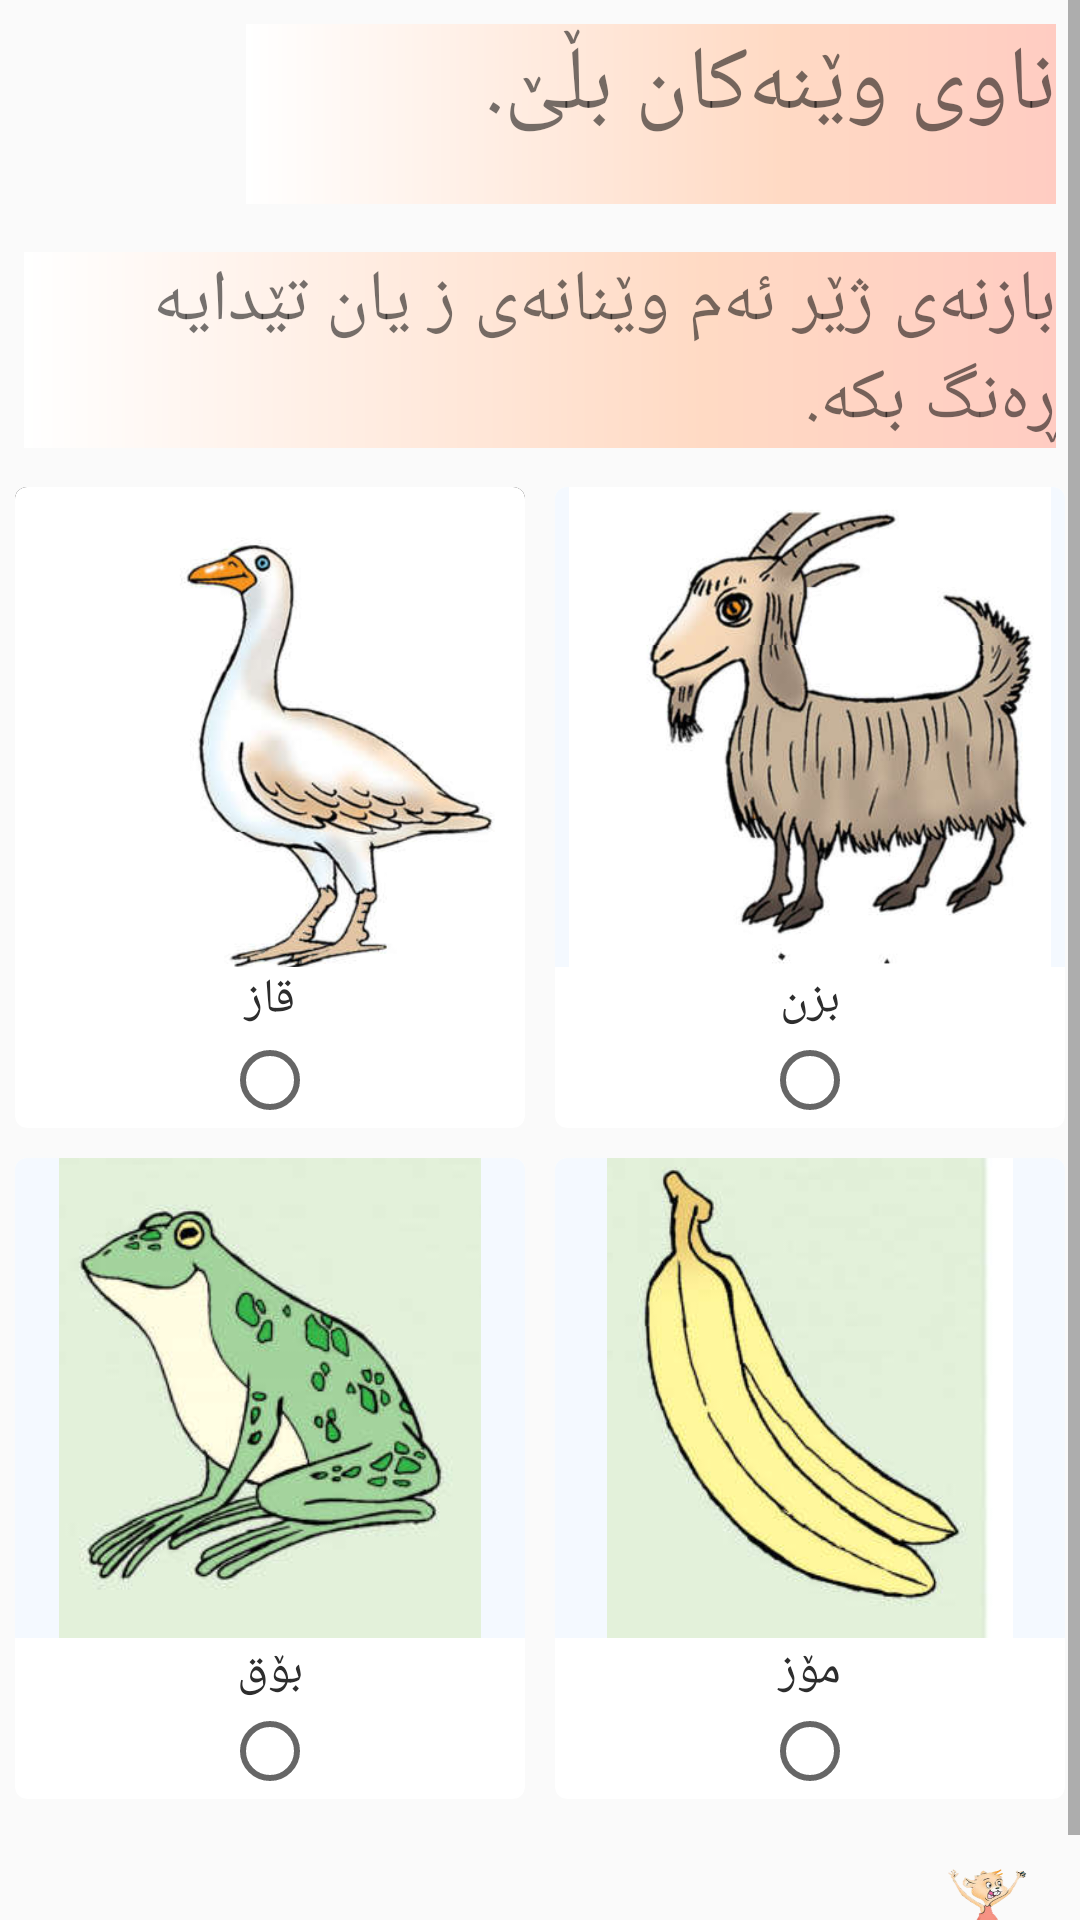

This screen was rendered from an Android layout file. Write that file and the resources it references.
<!-- AndroidManifest.xml: application theme AppTheme -->
<!-- res/layout/activity_rahinanidw_wanay_sye.xml -->
<?xml version="1.0" encoding="utf-8"?>
<ScrollView xmlns:android="http://schemas.android.com/apk/res/android"
    xmlns:app="http://schemas.android.com/apk/res-auto"
    xmlns:tools="http://schemas.android.com/tools"
    android:layout_width="match_parent"
    android:layout_height="match_parent">

    <LinearLayout
        android:layout_width="match_parent"
        android:layout_height="match_parent"
        android:orientation="vertical">

        <TextView
            android:id="@+id/nawi_wenakan_ble"
            android:layout_width="wrap_content"
            android:layout_gravity="right"
            android:layout_height="wrap_content"
            android:background="@drawable/red_text_view_background"
            android:text="@string/bbenawble"
            android:textDirection="rtl"
            android:layout_margin="@dimen/genral_ma_pa"
            android:textSize="30sp" />

        <TextView
            android:id="@+id/baznay_zher_wenakan_rangbka_tv"
            android:layout_width="wrap_content"
            android:layout_height="wrap_content"
            android:layout_gravity="right"
            android:layout_margin="@dimen/genral_ma_pa"
            android:background="@drawable/red_text_view_background"
            android:gravity="right"
            android:text="بازنەی ژێر ئەم وێنانەی ز یان تێدایە ڕەنگ بكە."
            android:textDirection="rtl"
            android:textSize="24sp" />

        <LinearLayout
            android:layout_width="match_parent"
            android:layout_height="wrap_content">

            <android.support.v7.widget.CardView
                android:id="@+id/card_one"
                android:layout_width="match_parent"
                android:layout_height="wrap_content"
                android:layout_margin="5dp"
                android:layout_weight="1"
                app:cardCornerRadius="4dp">


                <LinearLayout
                    android:layout_width="match_parent"
                    android:layout_height="match_parent"
                    android:orientation="vertical">


                    <ImageView
                        android:layout_width="match_parent"
                        android:layout_height="160dp"
                        android:background="#2d2d2d"
                        android:scaleType="centerCrop"
                        android:src="@drawable/qaz" />

                    <TextView
                        android:layout_width="match_parent"
                        android:layout_height="wrap_content"
                        android:gravity="center"
                        android:text="قاز"
                        android:textColor="#2d2d2d"
                        android:textSize="16sp" />

                    <RadioButton
                        android:id="@+id/parda_rb"
                        android:layout_width="wrap_content"
                        android:layout_height="wrap_content"
                        android:layout_gravity="center" />
                </LinearLayout>

            </android.support.v7.widget.CardView>

            <android.support.v7.widget.CardView
                android:id="@+id/card_two"
                android:layout_width="match_parent"
                android:layout_height="wrap_content"
                android:layout_margin="5dp"
                android:layout_weight="1"
                app:cardCornerRadius="4dp">


                <LinearLayout
                    android:layout_width="match_parent"
                    android:layout_height="match_parent"
                    android:orientation="vertical">


                    <ImageView
                        android:layout_width="match_parent"
                        android:layout_height="160dp"
                        android:background="#f4f9ff"
                        android:src="@drawable/bzn" />

                    <TextView
                        android:layout_width="match_parent"
                        android:layout_height="wrap_content"
                        android:gravity="center"
                        android:text="بزن"
                        android:textColor="#2d2d2d"
                        android:textSize="16sp" />

                    <RadioButton
                        android:id="@+id/darga_rb"
                        android:layout_width="wrap_content"
                        android:layout_height="wrap_content"
                        android:layout_gravity="center" />
                </LinearLayout>

            </android.support.v7.widget.CardView>

        </LinearLayout>

        <LinearLayout
            android:layout_width="match_parent"
            android:layout_height="wrap_content">

            <android.support.v7.widget.CardView
                android:id="@+id/card_three"
                android:layout_width="match_parent"
                android:layout_height="wrap_content"
                android:layout_margin="5dp"
                android:layout_weight="1"
                app:cardCornerRadius="4dp">


                <LinearLayout
                    android:layout_width="match_parent"
                    android:layout_height="match_parent"
                    android:orientation="vertical">


                    <ImageView

                        android:layout_width="match_parent"
                        android:layout_height="160dp"
                        android:background="#f4f9ff"
                        android:src="@drawable/boq" />

                    <TextView
                        android:layout_width="match_parent"
                        android:layout_height="wrap_content"
                        android:gravity="center"
                        android:text="بۆق"
                        android:textColor="#2d2d2d"
                        android:textSize="16sp" />

                    <RadioButton
                        android:id="@+id/amad_rb"
                        android:layout_width="wrap_content"
                        android:layout_height="wrap_content"
                        android:layout_gravity="center" />
                </LinearLayout>

            </android.support.v7.widget.CardView>

            <android.support.v7.widget.CardView
                android:id="@+id/card_four"
                android:layout_width="match_parent"
                android:layout_height="wrap_content"
                android:layout_margin="5dp"
                android:layout_weight="1"
                app:cardCornerRadius="4dp">


                <LinearLayout
                    android:layout_width="match_parent"
                    android:layout_height="match_parent"
                    android:orientation="vertical">


                    <ImageView
                        android:layout_width="match_parent"
                        android:layout_height="160dp"
                        android:background="#f4f9ff"
                        android:src="@drawable/moz" />

                    <TextView
                        android:layout_width="match_parent"
                        android:layout_height="wrap_content"
                        android:gravity="center"
                        android:text="مۆز"
                        android:textColor="#2d2d2d"
                        android:textSize="16sp" />

                    <RadioButton
                        android:id="@+id/panjara_rb"
                        android:layout_width="wrap_content"
                        android:layout_height="wrap_content"
                        android:layout_gravity="center" />
                </LinearLayout>

            </android.support.v7.widget.CardView>

        </LinearLayout>

        <Button
            android:id="@+id/next"
            android:layout_width="50dp"
            android:layout_height="35dp"
            android:layout_gravity="right"
            android:layout_margin="15dp"
            android:background="@drawable/next1" />
    </LinearLayout>
</ScrollView>
<!-- resources referenced by this layout -->
<resources>
  <dimen name="genral_ma_pa">8dp</dimen>
  <!-- drawable boq: png bitmap (drawable, 71529 bytes) -->
  <!-- drawable bzn: png bitmap (drawable, 86985 bytes) -->
  <!-- drawable moz: png bitmap (drawable-v24, 57922 bytes) -->
  <!-- drawable next1: png bitmap (drawable-v24, 48785 bytes) -->
  <!-- drawable qaz: png bitmap (drawable, 55129 bytes) -->
  <!-- drawable red_text_view_background (drawable) -->
  <shape xmlns:android="http://schemas.android.com/apk/res/android"
      android:shape="rectangle">
      <corners
          android:bottomLeftRadius="0dp"
          android:bottomRightRadius="0dp"
          android:topLeftRadius="0dp"
          android:topRightRadius="0dp" />
      <gradient
          android:angle="360"
          android:centerColor="#FFDAC4"
          android:centerX="66%"
          android:endColor="#FFCCC2"
          android:startColor="#FFFFFF"
          android:type="linear" />
      <padding
          android:bottom="0dp"
          android:left="0dp"
          android:right="0dp"
          android:top="0dp" />
      <size
          android:width="270dp"
          android:height="60dp" />
  </shape>
  <string name="bbenawble">ناوی وێنەکان بڵێ.</string>
  <style name="AppTheme" parent="Base.Theme.AppCompat.Light.DarkActionBar">
          
          <item name="colorPrimary">@color/colorPrimary</item>
          <item name="colorPrimaryDark">@color/colorPrimaryDark</item>
          <item name="colorAccent">@color/colorAccent</item>
      </style>
  <color name="colorPrimary">#008577</color>
  <color name="colorPrimaryDark">#00574B</color>
  <color name="colorAccent">#D81B60</color>
</resources>
